Photos from the image-classification dataset "infrared_dataset" in the GitHub repository kk-2m/AnimalClassification-IFOR. Its 28 classes are: acryllium vulturinum, aepyceros melampus, bos taurus, capra aegagrus, cephalophus nigrifrons, crax rubra, paca, dasyprocta punctata, equus quagga, giraffa camelopardalis, leopardus pardalis, african elephant, madoqua guentheri, mazama americana, mazama temama, meleagris ocellata, mitu tuberosum, nasua narica, panthera onca, papio anubis, pecari tajacu, phacochoerus africanus, psophia leucoptera, puma, syncerus caffer, south american tapir, tayassu pecari, urocyon cinereoargenteus.

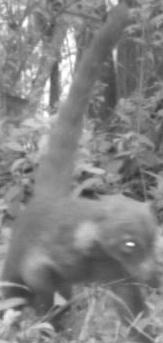
Label: nasua narica

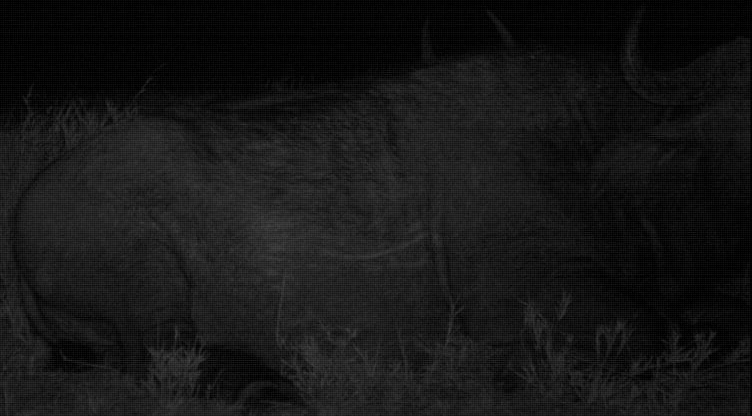
Label: syncerus caffer

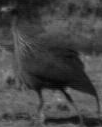
Label: acryllium vulturinum

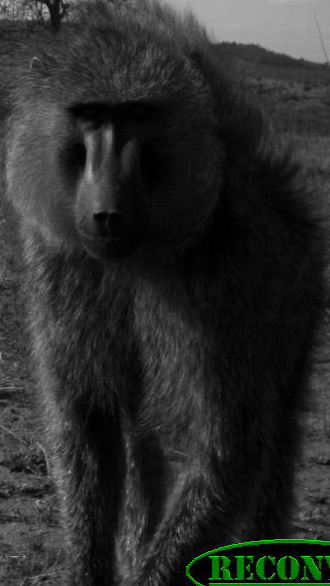
Label: papio anubis

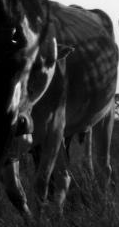
Label: bos taurus

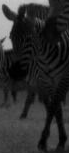
Label: equus quagga
